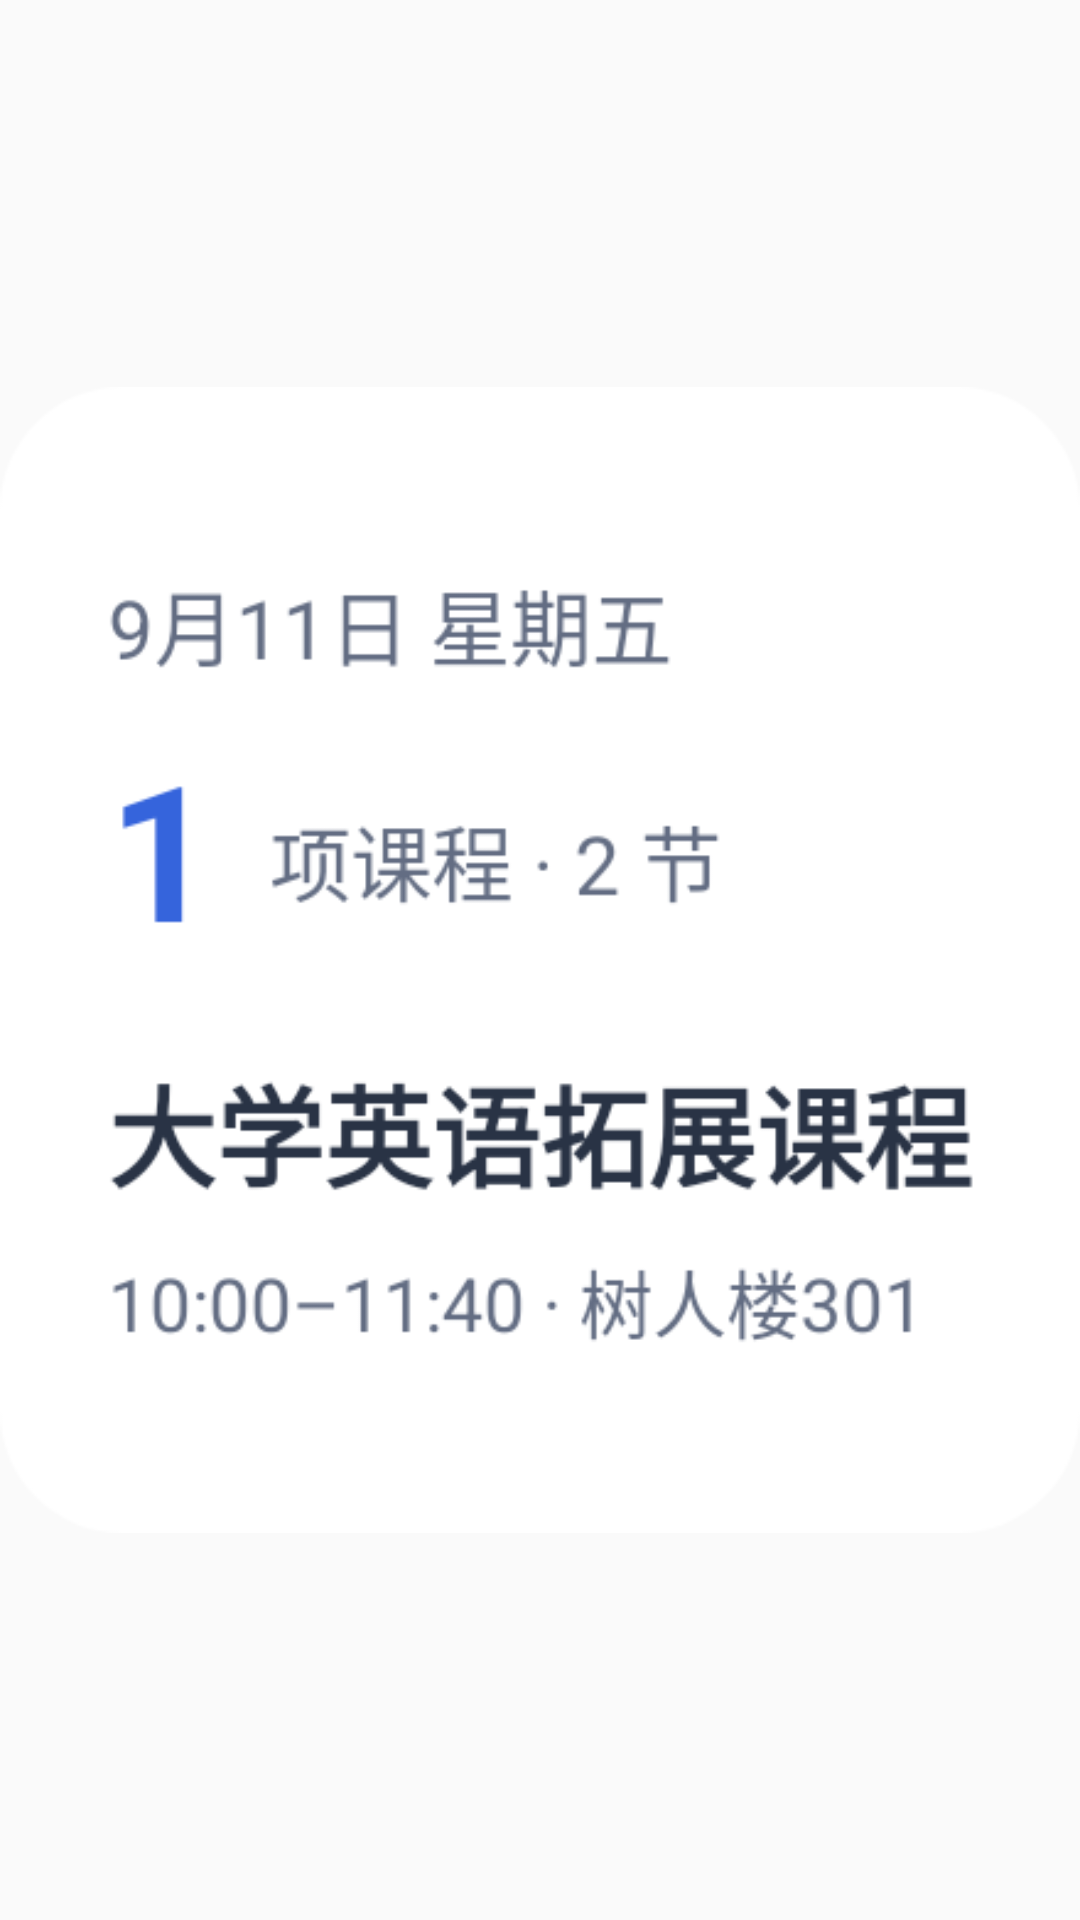

This screen was rendered from an Android layout file. Write that file and the resources it references.
<!-- AndroidManifest.xml: application theme Theme.SAP -->
<!-- res/layout/widget_preview_focus.xml -->
<?xml version="1.0" encoding="utf-8"?>
<ImageView xmlns:android="http://schemas.android.com/apk/res/android"
    android:layout_width="match_parent" android:layout_height="match_parent"
    android:src="@drawable/widget_preview_focus" android:scaleType="fitCenter"
    android:adjustViewBounds="true" android:contentDescription="@null" />
<!-- resources referenced by this layout -->
<resources>
  <!-- drawable widget_preview_focus: png bitmap (drawable-nodpi, 26499 bytes) -->
  <style name="Theme.SAP" parent="android:Theme.Material.Light.NoActionBar" />
</resources>
